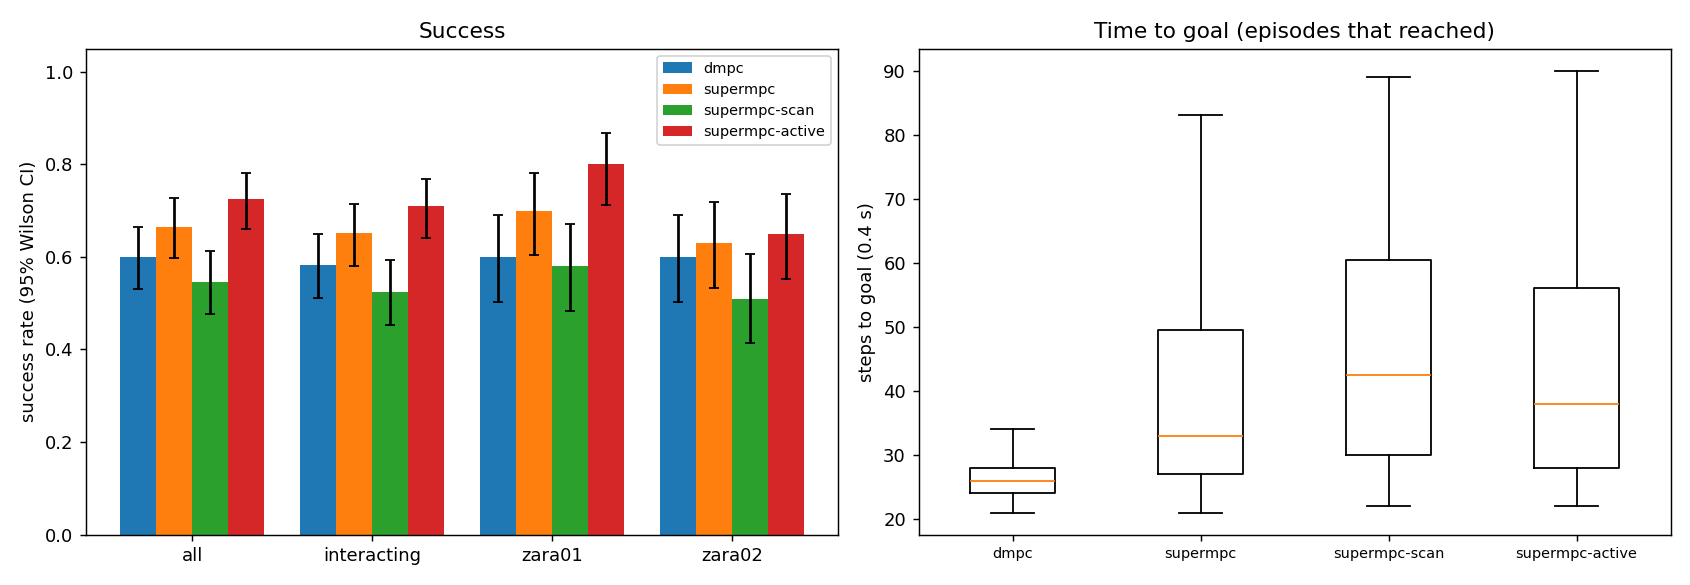

The file beside this chart, header and first rows:
scene, episode, frame, start_x, start_y, goal_x, goal_y, path_peds, surge, planner, success, reached, collisions, coll_tracked, coll_untracked, coll_stopped, steps, min_clearance, coverage, solve_ms, failures, slack_steps, unseen_slack_steps
zara01, 0, 7261, 5.0, 11.62, -7.0, 11.62, 6, 0, dmpc, 1, 1, 0, 0, 0, 0, 25, 1.953, 0.0, 21.99, 0, 0, 0
zara01, 2, 5591, -7.0, 13.64, 5.0, 13.64, 6, 0, dmpc, 1, 1, 0, 0, 0, 0, 25, 0.6368, 0.873, 24.34, 0, 0, 0
zara01, 1, 5481, -7.0, 10.1, 5.0, 10.1, 12, 0, dmpc, 0, 1, 1, 0, 1, 0, 25, -0.0004764, 0.22, 24.48, 0, 0, 0
zara01, 0, 7261, 5.0, 11.62, -7.0, 11.62, 6, 0, supermpc-scan, 1, 1, 0, 0, 0, 0, 25, 1.944, 0.0, 28.96, 0, 0, 6
zara01, 0, 7261, 5.0, 11.62, -7.0, 11.62, 6, 0, supermpc, 1, 1, 0, 0, 0, 0, 26, 1.284, 0.0, 35.7, 0, 0, 18
zara01, 3, 7771, -7.0, 13.26, 5.0, 13.26, 7, 0, dmpc, 0, 1, 1, 1, 0, 0, 21, -0.02533, 0.8778, 24.83, 0, 1, 0
zara01, 2, 5591, -7.0, 13.64, 5.0, 13.64, 6, 0, supermpc, 1, 1, 0, 0, 0, 0, 27, 1.34, 0.9833, 51.53, 0, 0, 14
zara01, 4, 2531, -7.0, 10.02, 5.0, 10.02, 2, 0, dmpc, 1, 1, 0, 0, 0, 0, 27, 1.319, 0.0, 23.56, 0, 0, 0
zara01, 3, 7771, -7.0, 13.26, 5.0, 13.26, 7, 0, supermpc, 1, 1, 0, 0, 0, 0, 25, 0.5423, 0.859, 38.97, 0, 2, 15
zara01, 1, 5481, -7.0, 10.1, 5.0, 10.1, 12, 0, supermpc-scan, 0, 1, 2, 0, 2, 0, 45, -0.2652, 0.6273, 40.4, 0, 4, 23
zara01, 2, 5591, -7.0, 13.64, 5.0, 13.64, 6, 0, supermpc-scan, 1, 1, 0, 0, 0, 0, 42, 0.8793, 0.2719, 50.48, 0, 1, 12
zara01, 0, 7261, 5.0, 11.62, -7.0, 11.62, 6, 0, supermpc-active, 1, 1, 0, 0, 0, 0, 25, 1.909, 1.0, 67.44, 0, 0, 7
zara01, 4, 2531, -7.0, 10.02, 5.0, 10.02, 2, 0, supermpc, 1, 1, 0, 0, 0, 0, 27, 0.7636, 0.0, 33.86, 0, 0, 18
zara01, 1, 5481, -7.0, 10.1, 5.0, 10.1, 12, 0, supermpc, 1, 1, 0, 0, 0, 0, 50, 0.4966, 0.7117, 46.27, 0, 9, 30
zara01, 5, 6971, -7.0, 10.2, 5.0, 10.2, 5, 0, dmpc, 0, 1, 3, 0, 3, 0, 27, -0.4139, 0.0, 21.65, 0, 0, 0
zara01, 4, 2531, -7.0, 10.02, 5.0, 10.02, 2, 0, supermpc-scan, 1, 1, 0, 0, 0, 0, 27, 1.103, 0.0, 29.21, 0, 0, 11
zara01, 6, 7221, -7.0, 15.18, 5.0, 15.18, 6, 0, dmpc, 1, 1, 0, 0, 0, 0, 23, 3.176, 0.0, 23.31, 0, 0, 0
zara01, 3, 7771, -7.0, 13.26, 5.0, 13.26, 7, 0, supermpc-scan, 1, 1, 0, 0, 0, 0, 36, 0.6358, 0.9904, 50.4, 0, 13, 10
zara01, 1, 5481, -7.0, 10.1, 5.0, 10.1, 12, 0, supermpc-active, 1, 1, 0, 0, 0, 0, 37, 0.24, 0.2067, 87.76, 0, 8, 15
zara01, 7, 1661, 5.0, 11.8, -7.0, 11.8, 6, 0, dmpc, 1, 1, 0, 0, 0, 0, 25, 0.4372, 0.0, 21.88, 0, 0, 0
zara01, 5, 6971, -7.0, 10.2, 5.0, 10.2, 5, 0, supermpc, 0, 1, 2, 1, 1, 0, 32, -0.4975, 0.1842, 48.15, 0, 11, 22
zara01, 2, 5591, -7.0, 13.64, 5.0, 13.64, 6, 0, supermpc-active, 1, 1, 0, 0, 0, 0, 46, 1.546, 0.5072, 87.57, 0, 3, 20
zara01, 5, 6971, -7.0, 10.2, 5.0, 10.2, 5, 0, supermpc-scan, 0, 1, 3, 3, 0, 0, 28, -0.4519, 0.5395, 55.99, 0, 10, 15
zara01, 4, 2531, -7.0, 10.02, 5.0, 10.02, 2, 0, supermpc-active, 1, 1, 0, 0, 0, 0, 27, 1.25, 1.0, 72.38, 0, 0, 13
zara01, 8, 3541, -7.0, 10.75, 5.0, 10.75, 9, 0, dmpc, 0, 1, 2, 0, 2, 0, 30, -0.05278, 0.0, 21.24, 0, 0, 0
zara01, 3, 7771, -7.0, 13.26, 5.0, 13.26, 7, 0, supermpc-active, 1, 1, 0, 0, 0, 0, 43, 1.238, 0.4138, 85.46, 0, 5, 6
zara01, 7, 1661, 5.0, 11.8, -7.0, 11.8, 6, 0, supermpc, 0, 1, 1, 0, 1, 0, 43, -0.06567, 0.4531, 41.01, 0, 7, 24
zara01, 9, 431, -7.0, 13.88, 5.0, 13.88, 6, 0, dmpc, 1, 1, 0, 0, 0, 0, 27, 0.3023, 0.4298, 22.46, 0, 0, 0
zara01, 8, 3541, -7.0, 10.75, 5.0, 10.75, 9, 0, supermpc, 0, 1, 1, 0, 1, 0, 31, -0.08499, 0.0, 32.4, 0, 0, 20
zara01, 6, 7221, -7.0, 15.18, 5.0, 15.18, 6, 0, supermpc-active, 1, 1, 0, 0, 0, 0, 27, 2.743, 0.7857, 87.25, 0, 8, 8
zara01, 8, 3541, -7.0, 10.75, 5.0, 10.75, 9, 0, supermpc-scan, 1, 1, 0, 0, 0, 0, 35, 0.6937, 0.4237, 35.44, 0, 7, 12
zara01, 6, 7221, -7.0, 15.18, 5.0, 15.18, 6, 0, supermpc, 1, 1, 0, 0, 0, 0, 70, 0.2935, 0.4632, 39.53, 0, 5, 24
zara01, 10, 6541, -7.0, 15.98, 5.0, 15.98, 11, 0, dmpc, 0, 1, 1, 0, 1, 0, 28, -0.1983, 0.3522, 22.18, 0, 2, 0
zara01, 9, 431, -7.0, 13.88, 5.0, 13.88, 6, 0, supermpc, 1, 1, 0, 0, 0, 0, 35, 0.1677, 0.5357, 33.3, 0, 4, 22
zara01, 6, 7221, -7.0, 15.18, 5.0, 15.18, 6, 0, supermpc-scan, 1, 1, 0, 0, 0, 0, 84, 0.1941, 0.4924, 45.32, 0, 6, 54
zara01, 11, 3381, -7.0, 14.11, 5.0, 14.11, 9, 0, dmpc, 1, 1, 0, 0, 0, 0, 25, 0.4778, 0.3056, 22.82, 0, 0, 0
zara01, 9, 431, -7.0, 13.88, 5.0, 13.88, 6, 0, supermpc-scan, 1, 1, 0, 0, 0, 0, 36, 1.649, 0.9286, 36.3, 0, 0, 15
zara01, 7, 1661, 5.0, 11.8, -7.0, 11.8, 6, 0, supermpc-scan, 1, 1, 0, 0, 0, 0, 67, 0.7025, 0.5569, 43.58, 0, 11, 27
zara01, 8, 3541, -7.0, 10.75, 5.0, 10.75, 9, 0, supermpc-active, 1, 1, 0, 0, 0, 0, 31, 0.3247, 0.6176, 57.14, 0, 1, 7
zara01, 5, 6971, -7.0, 10.2, 5.0, 10.2, 5, 0, supermpc-active, 1, 1, 0, 0, 0, 0, 56, 2.448, 0.9318, 80.92, 0, 13, 19
zara01, 10, 6541, -7.0, 15.98, 5.0, 15.98, 11, 0, supermpc, 1, 1, 0, 0, 0, 0, 33, 0.03262, 0.2819, 49.55, 0, 11, 21
zara01, 12, 7171, 5.0, 12.33, -7.0, 12.33, 5, 0, dmpc, 1, 1, 0, 0, 0, 0, 25, 4.762, nan, 22.23, 0, 0, 0
zara01, 7, 1661, 5.0, 11.8, -7.0, 11.8, 6, 0, supermpc-active, 1, 1, 0, 0, 0, 0, 36, 1.334, 0.8133, 101.5, 0, 2, 10
zara01, 12, 7171, 5.0, 12.33, -7.0, 12.33, 5, 0, supermpc-scan, 1, 1, 0, 0, 0, 0, 25, 4.736, nan, 27.72, 0, 0, 7
zara01, 13, 5911, -7.0, 14.33, 5.0, 14.33, 8, 0, dmpc, 1, 1, 0, 0, 0, 0, 21, 0.5996, 0.0, 23.63, 0, 0, 0
zara01, 12, 7171, 5.0, 12.33, -7.0, 12.33, 5, 0, supermpc, 1, 1, 0, 0, 0, 0, 26, 4.412, nan, 34.95, 0, 0, 19
zara01, 11, 3381, -7.0, 14.11, 5.0, 14.11, 9, 0, supermpc-scan, 1, 1, 0, 0, 0, 0, 36, 0.01639, 0.7333, 41.4, 0, 7, 21
zara01, 13, 5911, -7.0, 14.33, 5.0, 14.33, 8, 0, supermpc, 1, 1, 0, 0, 0, 0, 21, 0.3346, 0.0, 32.62, 0, 0, 14
zara01, 9, 431, -7.0, 13.88, 5.0, 13.88, 6, 0, supermpc-active, 1, 1, 0, 0, 0, 0, 36, 1.556, 0.9167, 79.84, 0, 0, 7
zara01, 14, 3311, -7.0, 12.92, 5.0, 12.92, 6, 0, dmpc, 1, 1, 0, 0, 0, 0, 23, 0.793, 0.4667, 23.52, 0, 0, 0
zara01, 15, 2771, 5.0, 15.6, -7.0, 15.6, 4, 0, dmpc, 1, 1, 0, 0, 0, 0, 29, 0.003855, 0.0, 22.5, 0, 0, 0
zara01, 12, 7171, 5.0, 12.33, -7.0, 12.33, 5, 0, supermpc-active, 1, 1, 0, 0, 0, 0, 25, 4.738, nan, 62.6, 0, 0, 5
zara01, 11, 3381, -7.0, 14.11, 5.0, 14.11, 9, 0, supermpc-active, 1, 1, 0, 0, 0, 0, 25, 0.7307, 0.4561, 80.48, 0, 8, 6
zara01, 11, 3381, -7.0, 14.11, 5.0, 14.11, 9, 0, supermpc, 0, 1, 2, 0, 2, 0, 89, -0.228, 0.2596, 33.98, 0, 1, 46
zara01, 10, 6541, -7.0, 15.98, 5.0, 15.98, 11, 0, supermpc-scan, 0, 0, 7, 1, 6, 0, 90, -0.4107, 0.1737, 49.33, 0, 15, 88
zara01, 15, 2771, 5.0, 15.6, -7.0, 15.6, 4, 0, supermpc, 0, 1, 1, 0, 1, 0, 30, -0.1148, 0.0, 35.5, 0, 0, 20
zara01, 16, 5781, -7.0, 11.93, 5.0, 11.93, 6, 0, dmpc, 1, 1, 0, 0, 0, 0, 27, 0.8771, 0.0, 22.11, 0, 0, 0
zara01, 13, 5911, -7.0, 14.33, 5.0, 14.33, 8, 0, supermpc-active, 0, 1, 1, 1, 0, 0, 22, -0.06794, 0.2679, 72.8, 0, 3, 10
zara01, 15, 2771, 5.0, 15.6, -7.0, 15.6, 4, 0, supermpc-scan, 1, 1, 0, 0, 0, 0, 29, 0.1404, 0.3333, 31.62, 0, 5, 9
zara01, 17, 4941, 5.0, 12.03, -7.0, 12.03, 9, 0, dmpc, 1, 1, 0, 0, 0, 0, 23, 2.85, 1.0, 22.66, 0, 0, 0
... 740 more rows
